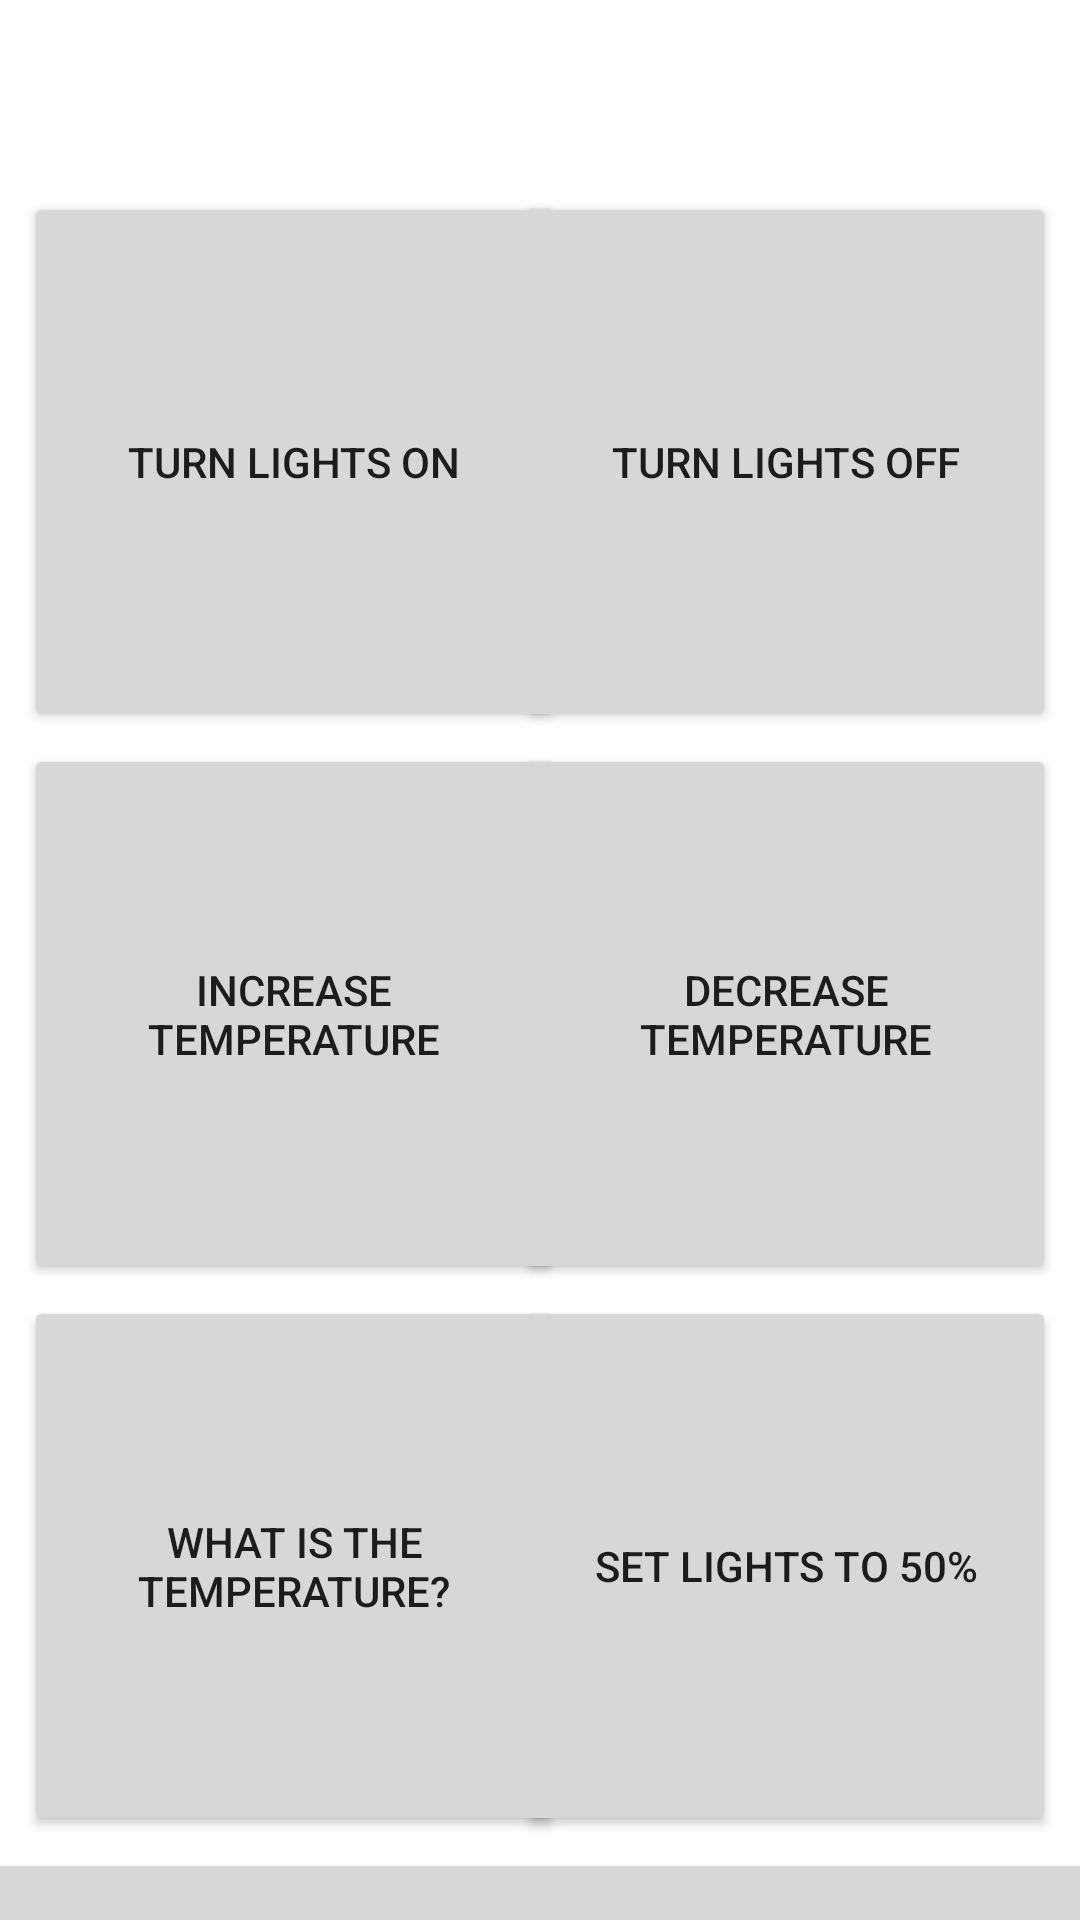

Here is an Android app screen rendered from its layout file. Give the layout XML and the strings, colors and styles it references.
<!-- AndroidManifest.xml: application theme Theme.EchoAssistant -->
<!-- res/layout/fragment_smart_home.xml -->
<?xml version="1.0" encoding="utf-8"?>
<androidx.constraintlayout.widget.ConstraintLayout xmlns:android="http://schemas.android.com/apk/res/android"
    xmlns:app="http://schemas.android.com/apk/res-auto"
    xmlns:tools="http://schemas.android.com/tools"
    android:id="@+id/frameLayout"
    android:layout_width="match_parent"
    android:layout_height="match_parent"
    tools:context=".SmartHome">

    


    <Button
        android:id="@+id/BtnSmartHomeToHome"
        android:layout_width="372dp"
        android:layout_height="80dp"
        android:layout_marginStart="10dp"
        android:layout_marginTop="4dp"
        android:layout_marginEnd="10dp"
        android:text="@string/back"
        app:layout_constraintEnd_toEndOf="parent"
        app:layout_constraintStart_toStartOf="parent"
        app:layout_constraintTop_toBottomOf="@+id/btnWhatTemp" />

    <Button
        android:id="@+id/btnLightsOn"
        android:layout_width="180dp"
        android:layout_height="180dp"
        android:layout_marginStart="8dp"
        android:layout_marginTop="64dp"
        android:text="@string/lightsOn"
        app:layout_constraintStart_toStartOf="parent"
        app:layout_constraintTop_toTopOf="parent" />

    <Button
        android:id="@+id/btnTempUp"
        android:layout_width="180dp"
        android:layout_height="180dp"
        android:layout_marginStart="8dp"
        android:layout_marginTop="184dp"
        android:text="@string/increase_temperature"
        app:layout_constraintStart_toStartOf="parent"
        app:layout_constraintTop_toTopOf="@id/btnLightsOn" />

    <Button
        android:id="@+id/btnWhatTemp"
        android:layout_width="180dp"
        android:layout_height="180dp"
        android:layout_marginStart="8dp"
        android:layout_marginTop="184dp"
        android:text="@string/what_is_the_temperature"
        app:layout_constraintStart_toStartOf="parent"
        app:layout_constraintTop_toTopOf="@id/btnTempUp" />

    <Button
        android:id="@+id/btnLightsDim"
        android:layout_width="180dp"
        android:layout_height="180dp"
        android:layout_marginTop="184dp"
        android:layout_marginEnd="8dp"
        android:text="@string/set_lights_to_50"
        app:layout_constraintEnd_toEndOf="parent"
        app:layout_constraintTop_toTopOf="@id/btnTempUp" />

    <Button
        android:id="@+id/btnTempDown"
        android:layout_width="180dp"
        android:layout_height="180dp"
        android:layout_marginTop="184dp"
        android:layout_marginEnd="8dp"
        android:text="@string/decrease_temperature"
        app:layout_constraintEnd_toEndOf="parent"
        app:layout_constraintTop_toTopOf="@id/btnLightsOff" />

    <Button
        android:id="@+id/btnLightsOff"
        android:layout_width="180dp"
        android:layout_height="180dp"
        android:layout_marginTop="64dp"
        android:layout_marginEnd="8dp"
        android:text="@string/turn_lights_off"
        app:layout_constraintEnd_toEndOf="parent"
        app:layout_constraintTop_toTopOf="parent" />

</androidx.constraintlayout.widget.ConstraintLayout>
<!-- resources referenced by this layout -->
<resources>
  <string name="back">Back</string>
  <string name="decrease_temperature">Decrease Temperature</string>
  <string name="increase_temperature">Increase Temperature</string>
  <string name="lightsOn">Turn Lights on</string>
  <string name="set_lights_to_50">Set lights to 50%</string>
  <string name="turn_lights_off">Turn lights off</string>
  <string name="what_is_the_temperature">What is the temperature?</string>
  <style name="Theme.EchoAssistant" parent="Theme.MaterialComponents.DayNight.DarkActionBar">
          
          <item name="colorPrimary">@color/purple_500</item>
          <item name="colorPrimaryVariant">@color/purple_700</item>
          <item name="colorOnPrimary">@color/white</item>
          
          <item name="colorSecondary">@color/teal_200</item>
          <item name="colorSecondaryVariant">@color/teal_700</item>
          <item name="colorOnSecondary">@color/black</item>
          
          <item name="android:statusBarColor" tools:targetApi="l">?attr/colorPrimaryVariant</item>
          
      </style>
  <!-- not gathered from this repository: default colours our renderer supplied (Android Studio template values) -->
  <color name="purple_500">#FF6200EE</color>
  <color name="purple_700">#FF3700B3</color>
  <color name="teal_200">#FF03DAC5</color>
  <color name="teal_700">#FF018786</color>
  <color name="black">#FF000000</color>
  <color name="white">#FFFFFFFF</color>
</resources>
